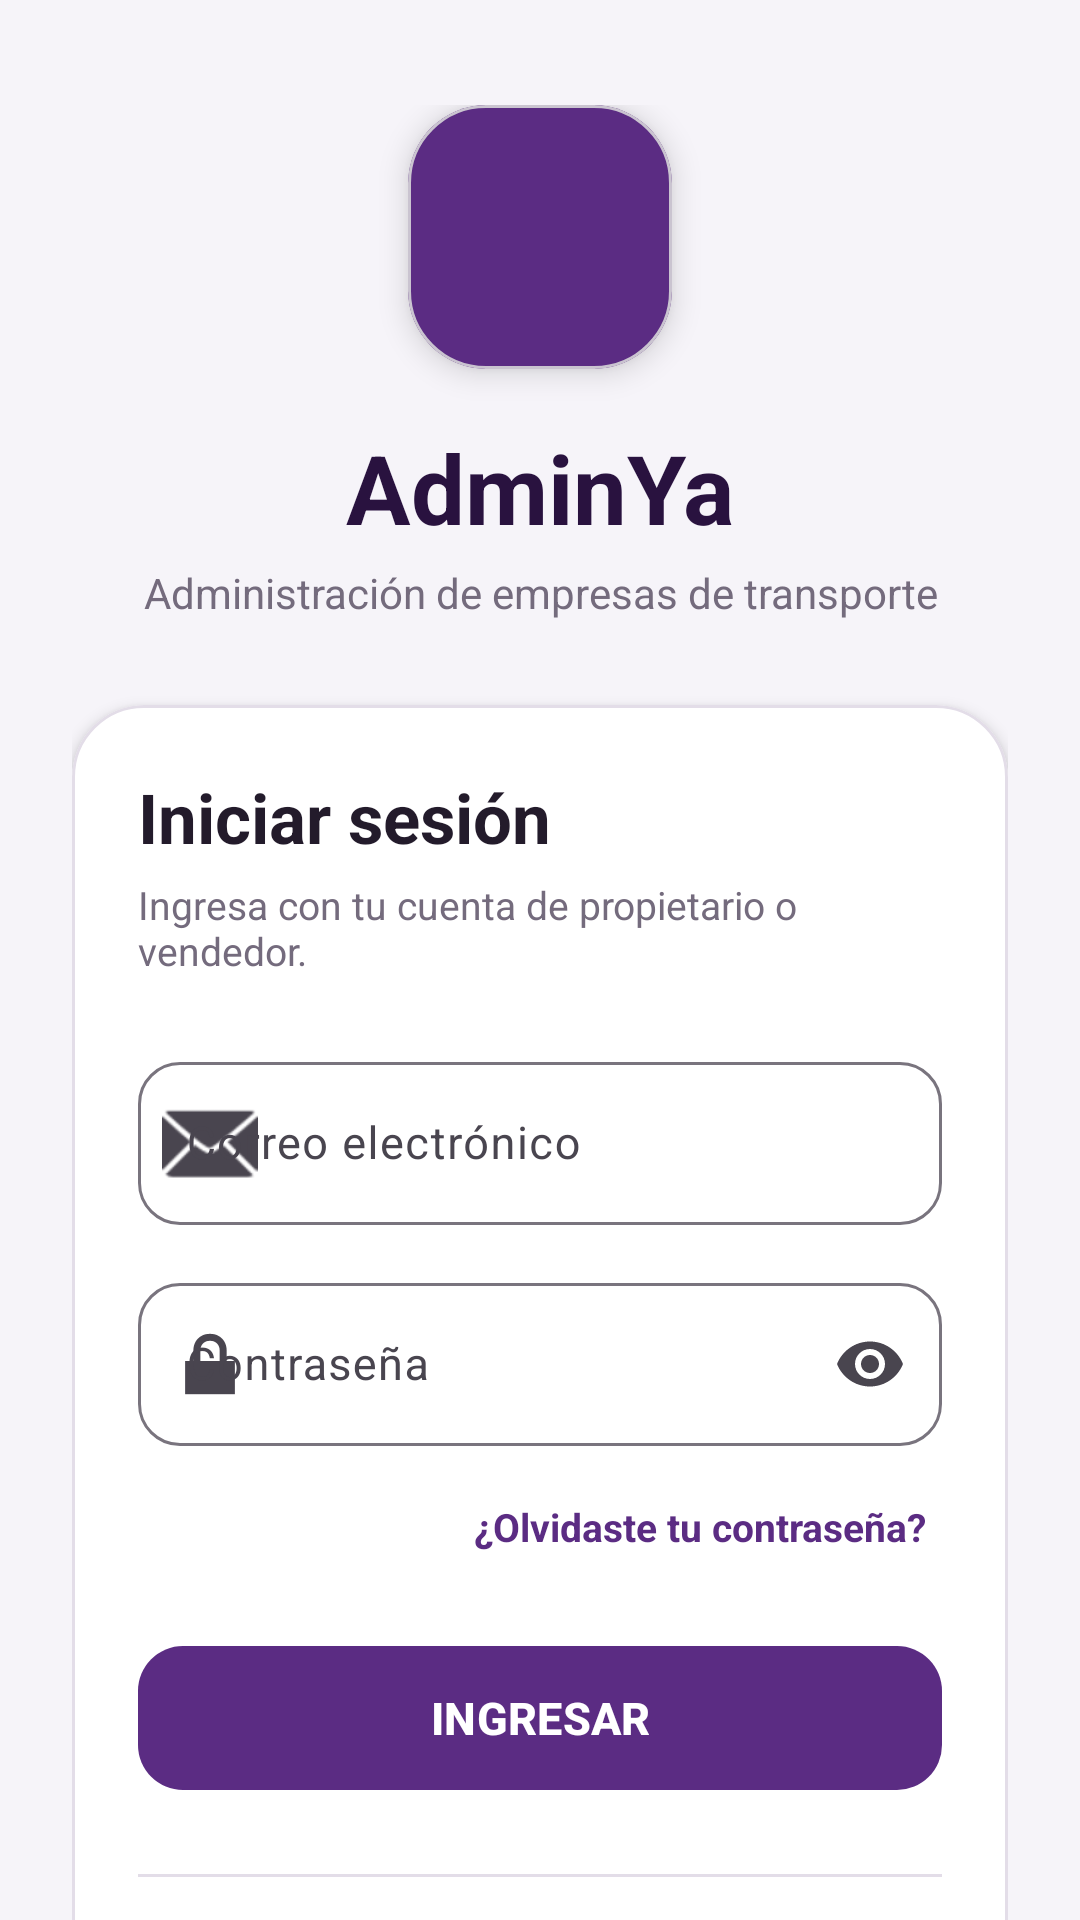

The Android layout XML behind this screen, and the referenced resources:
<!-- AndroidManifest.xml: application theme Theme.AdminYa -->
<!-- res/layout/activity_login.xml -->
<?xml version="1.0" encoding="utf-8"?>
<FrameLayout
    xmlns:android="http://schemas.android.com/apk/res/android"
    xmlns:app="http://schemas.android.com/apk/res-auto"
    xmlns:tools="http://schemas.android.com/tools"
    android:layout_width="match_parent"
    android:layout_height="match_parent"
    android:background="@color/adminya_background"
    tools:context=".LoginActivity">

    <androidx.core.widget.NestedScrollView
        android:layout_width="match_parent"
        android:layout_height="match_parent"
        android:fillViewport="true"
        android:overScrollMode="never">

        <LinearLayout
            android:layout_width="match_parent"
            android:layout_height="match_parent"
            android:gravity="center"
            android:orientation="vertical"
            android:paddingStart="24dp"
            android:paddingTop="35dp"
            android:paddingEnd="24dp"
            android:paddingBottom="35dp">

            <com.google.android.material.card.MaterialCardView
                android:layout_width="88dp"
                android:layout_height="88dp"
                app:cardBackgroundColor="@color/adminya_primary"
                app:cardCornerRadius="26dp"
                app:cardElevation="6dp">

                <ImageView
                    android:layout_width="match_parent"
                    android:layout_height="match_parent"
                    android:contentDescription="Logo AdminYa"
                    android:padding="18dp"
                    android:scaleType="centerInside"
                    android:src="@mipmap/ic_launcher" />

            </com.google.android.material.card.MaterialCardView>

            <TextView
                android:layout_width="wrap_content"
                android:layout_height="wrap_content"
                android:layout_marginTop="18dp"
                android:text="AdminYa"
                android:textColor="@color/adminya_primary_dark"
                android:textSize="32sp"
                android:textStyle="bold" />

            <TextView
                android:layout_width="wrap_content"
                android:layout_height="wrap_content"
                android:layout_marginTop="4dp"
                android:gravity="center"
                android:text="Administración de empresas de transporte"
                android:textColor="@color/adminya_text_secondary"
                android:textSize="14sp" />

            <com.google.android.material.card.MaterialCardView
                android:layout_width="match_parent"
                android:layout_height="wrap_content"
                android:layout_marginTop="28dp"
                app:cardBackgroundColor="@color/adminya_surface"
                app:cardCornerRadius="24dp"
                app:cardElevation="3dp"
                app:strokeColor="@color/adminya_border"
                app:strokeWidth="1dp">

                <LinearLayout
                    android:layout_width="match_parent"
                    android:layout_height="wrap_content"
                    android:orientation="vertical"
                    android:padding="22dp">

                    <TextView
                        android:layout_width="match_parent"
                        android:layout_height="wrap_content"
                        android:text="Iniciar sesión"
                        android:textColor="@color/adminya_text_primary"
                        android:textSize="23sp"
                        android:textStyle="bold" />

                    <TextView
                        android:layout_width="match_parent"
                        android:layout_height="wrap_content"
                        android:layout_marginTop="5dp"
                        android:text="Ingresa con tu cuenta de propietario o vendedor."
                        android:textColor="@color/adminya_text_secondary"
                        android:textSize="13sp" />

                    <com.google.android.material.textfield.TextInputLayout
                        android:id="@+id/til_correo"
                        style="@style/Widget.Material3.TextInputLayout.OutlinedBox"
                        android:layout_width="match_parent"
                        android:layout_height="wrap_content"
                        android:layout_marginTop="23dp"
                        android:hint="Correo electrónico"
                        app:boxCornerRadiusBottomEnd="14dp"
                        app:boxCornerRadiusBottomStart="14dp"
                        app:boxCornerRadiusTopEnd="14dp"
                        app:boxCornerRadiusTopStart="14dp"
                        app:startIconDrawable="@android:drawable/ic_dialog_email">

                        <com.google.android.material.textfield.TextInputEditText
                            android:id="@+id/et_correo"
                            android:layout_width="match_parent"
                            android:layout_height="wrap_content"
                            android:imeOptions="actionNext"
                            android:inputType="textEmailAddress"
                            android:maxLines="1"
                            android:textColor="@color/adminya_text_primary"
                            android:textSize="15sp" />

                    </com.google.android.material.textfield.TextInputLayout>

                    <com.google.android.material.textfield.TextInputLayout
                        android:id="@+id/til_password"
                        style="@style/Widget.Material3.TextInputLayout.OutlinedBox"
                        android:layout_width="match_parent"
                        android:layout_height="wrap_content"
                        android:layout_marginTop="14dp"
                        android:hint="Contraseña"
                        app:boxCornerRadiusBottomEnd="14dp"
                        app:boxCornerRadiusBottomStart="14dp"
                        app:boxCornerRadiusTopEnd="14dp"
                        app:boxCornerRadiusTopStart="14dp"
                        app:endIconMode="password_toggle"
                        app:startIconDrawable="@android:drawable/ic_lock_lock">

                        <com.google.android.material.textfield.TextInputEditText
                            android:id="@+id/et_password"
                            android:layout_width="match_parent"
                            android:layout_height="wrap_content"
                            android:imeOptions="actionDone"
                            android:inputType="textPassword"
                            android:maxLines="1"
                            android:textColor="@color/adminya_text_primary"
                            android:textSize="15sp" />

                    </com.google.android.material.textfield.TextInputLayout>

                    <TextView
                        android:id="@+id/tv_recuperar_password"
                        android:layout_width="wrap_content"
                        android:layout_height="wrap_content"
                        android:layout_gravity="end"
                        android:layout_marginTop="13dp"
                        android:background="?attr/selectableItemBackground"
                        android:clickable="true"
                        android:focusable="true"
                        android:padding="5dp"
                        android:text="¿Olvidaste tu contraseña?"
                        android:textColor="@color/adminya_primary"
                        android:textSize="13sp"
                        android:textStyle="bold" />

                    <com.google.android.material.button.MaterialButton
                        android:id="@+id/btn_ingresar"
                        android:layout_width="match_parent"
                        android:layout_height="56dp"
                        android:layout_marginTop="22dp"
                        android:text="INGRESAR"
                        android:textSize="15sp"
                        android:textStyle="bold"
                        app:backgroundTint="@color/adminya_primary"
                        app:cornerRadius="15dp" />

                    <View
                        android:layout_width="match_parent"
                        android:layout_height="1dp"
                        android:layout_marginTop="24dp"
                        android:background="@color/adminya_border" />

                    <TextView
                        android:layout_width="match_parent"
                        android:layout_height="wrap_content"
                        android:layout_marginTop="20dp"
                        android:gravity="center"
                        android:text="¿Eres propietario de una empresa?"
                        android:textColor="@color/adminya_text_secondary"
                        android:textSize="13sp" />

                    <com.google.android.material.button.MaterialButton
                        android:id="@+id/btn_registrarse"
                        style="@style/Widget.Material3.Button.OutlinedButton"
                        android:layout_width="match_parent"
                        android:layout_height="55dp"
                        android:layout_marginTop="11dp"
                        android:text="REGISTRARME COMO PROPIETARIO"
                        android:textColor="@color/adminya_primary"
                        android:textSize="14sp"
                        android:textStyle="bold"
                        app:cornerRadius="15dp"
                        app:strokeColor="@color/adminya_primary"
                        app:strokeWidth="1dp" />

                </LinearLayout>

            </com.google.android.material.card.MaterialCardView>

            <TextView
                android:layout_width="match_parent"
                android:layout_height="wrap_content"
                android:layout_marginTop="22dp"
                android:gravity="center"
                android:text="Los vendedores son registrados por el propietario."
                android:textColor="@color/adminya_text_secondary"
                android:textSize="12sp" />

        </LinearLayout>

    </androidx.core.widget.NestedScrollView>

    <FrameLayout
        android:id="@+id/contenedor_cargando"
        android:layout_width="match_parent"
        android:layout_height="match_parent"
        android:background="#66000000"
        android:clickable="true"
        android:focusable="true"
        android:visibility="gone">

        <com.google.android.material.card.MaterialCardView
            android:layout_width="160dp"
            android:layout_height="wrap_content"
            android:layout_gravity="center"
            app:cardBackgroundColor="@color/adminya_surface"
            app:cardCornerRadius="20dp"
            app:cardElevation="8dp">

            <LinearLayout
                android:layout_width="match_parent"
                android:layout_height="wrap_content"
                android:gravity="center"
                android:orientation="vertical"
                android:padding="24dp">

                <ProgressBar
                    android:layout_width="42dp"
                    android:layout_height="42dp"
                    android:indeterminateTint="@color/adminya_primary" />

                <TextView
                    android:id="@+id/tv_mensaje_cargando"
                    android:layout_width="match_parent"
                    android:layout_height="wrap_content"
                    android:layout_marginTop="13dp"
                    android:gravity="center"
                    android:text="Ingresando..."
                    android:textColor="@color/adminya_text_primary"
                    android:textSize="13sp"
                    android:textStyle="bold" />

            </LinearLayout>

        </com.google.android.material.card.MaterialCardView>

    </FrameLayout>

</FrameLayout>
<!-- resources referenced by this layout -->
<resources>
  <color name="adminya_background">#F6F4F9</color>
  <color name="adminya_border">#E3DDE8</color>
  <color name="adminya_primary">#5B2C83</color>
  <color name="adminya_primary_dark">#29123F</color>
  <color name="adminya_surface">#FFFFFF</color>
  <color name="adminya_text_primary">#231B2B</color>
  <color name="adminya_text_secondary">#746B7D</color>
  <style name="Theme.AdminYa" parent="Base.Theme.AdminYa" />
  <style name="Base.Theme.AdminYa" parent="Theme.Material3.DayNight.NoActionBar">
          
          
      </style>
</resources>
